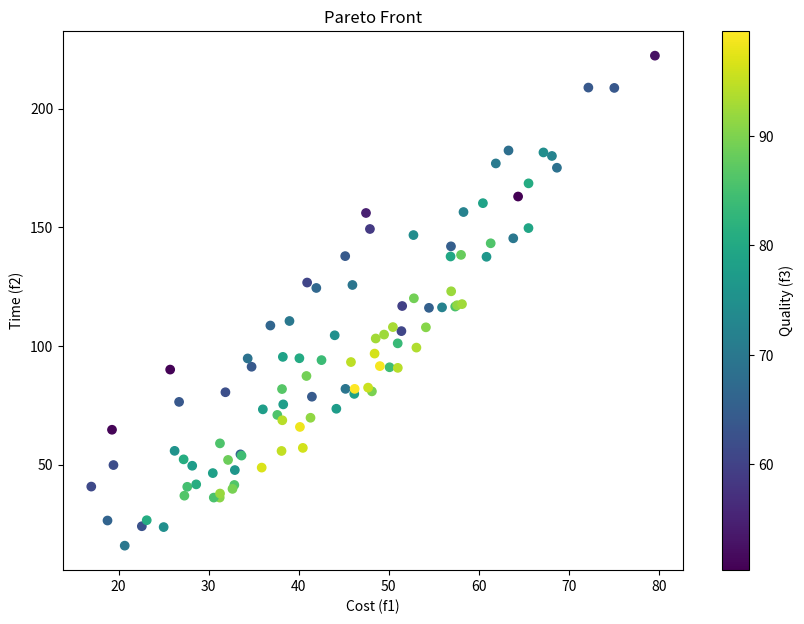

Here is the Python script that generated this plot:
import numpy as np
import matplotlib.pyplot as plt

# 定义参数
POP_SIZE = 100
MAX_GEN = 50
BOUNDS = [0, 10]
DIM = 3

# 初始化种群
def initialize_population(pop_size, dim, bounds):
    return np.random.uniform(bounds[0], bounds[1], (pop_size, dim))

# 评估目标函数
def evaluate(individual):
    x1, x2, x3 = individual
    f1 = 2 * x1 + 3 * x2 + 4 * x3
    f2 = x1**2 + x2**2 + x3**2
    f3 = 100 - (x1 - 5)**2 - (x2 - 5)**2 - (x3 - 5)**2
    return f1, f2, f3

# 非支配排序
def non_dominated_sorting(pop):
    pop_size = len(pop)
    domination_count = np.zeros(pop_size)
    dominated_solutions = [[] for _ in range(pop_size)]
    rank = np.zeros(pop_size)
    
    for i in range(pop_size):
        for j in range(pop_size):
            if i != j:
                if dominates(pop[i], pop[j]):
                    dominated_solutions[i].append(j)
                elif dominates(pop[j], pop[i]):
                    domination_count[i] += 1
        if domination_count[i] == 0:
            rank[i] = 0
    
    current_front = [i for i in range(pop_size) if domination_count[i] == 0]
    fronts = [current_front]
    
    while current_front:
        next_front = []
        for i in current_front:
            for j in dominated_solutions[i]:
                domination_count[j] -= 1
                if domination_count[j] == 0:
                    rank[j] = len(fronts)
                    next_front.append(j)
        fronts.append(next_front)
        current_front = next_front
    
    return fronts[:-1]

# 支配关系判断
def dominates(p, q):
    return all(p <= q) and any(p < q)

# 拥挤度计算
def calculate_crowding_distance(front, pop_values):
    distances = np.zeros(len(front))
    if len(front) > 0:
        for m in range(pop_values.shape[1]):
            values = pop_values[front, m]
            sorted_indices = np.argsort(values)
            distances[sorted_indices[0]] = np.inf
            distances[sorted_indices[-1]] = np.inf
            for i in range(1, len(front) - 1):
                distances[sorted_indices[i]] += (values[sorted_indices[i + 1]] - values[sorted_indices[i - 1]]) / (values[sorted_indices[-1]] - values[sorted_indices[0]])
    return distances

# 选择操作
def selection(pop, pop_values, fronts, crowding_distances):
    new_pop = []
    for front in fronts:
        if len(new_pop) + len(front) > POP_SIZE:
            front_distances = crowding_distances[front]
            sorted_indices = np.argsort(-front_distances)
            new_pop.extend([pop[i] for i in np.array(front)[sorted_indices[:POP_SIZE - len(new_pop)]]])
            break
        else:
            new_pop.extend([pop[i] for i in front])
    return np.array(new_pop)

# 交叉操作
def crossover(parent1, parent2, crossover_prob=0.9):
    if np.random.rand() < crossover_prob:
        point = np.random.randint(1, len(parent1) - 1)
        return np.concatenate((parent1[:point], parent2[point:])), np.concatenate((parent2[:point], parent1[point:]))
    return parent1, parent2

# 变异操作
def mutation(individual, mutation_prob=0.1):
    for i in range(len(individual)):
        if np.random.rand() < mutation_prob:
            individual[i] = np.random.uniform(BOUNDS[0], BOUNDS[1])
    return individual

# NSGA-II算法主流程
population = initialize_population(POP_SIZE, DIM, BOUNDS)
for gen in range(MAX_GEN):
    pop_values = np.array([evaluate(ind) for ind in population])
    fronts = non_dominated_sorting(pop_values)
    crowding_distances = [calculate_crowding_distance(front, pop_values) for front in fronts]
    
    offspring = []
    while len(offspring) < POP_SIZE:
        parents = population[np.random.choice(POP_SIZE, 2, replace=False)]
        child1, child2 = crossover(parents[0], parents[1])
        offspring.append(mutation(child1))
        if len(offspring) < POP_SIZE:
            offspring.append(mutation(child2))
    
    population = selection(np.vstack((population, offspring)), np.vstack((pop_values, np.array([evaluate(ind) for ind in offspring]))), fronts, np.hstack(crowding_distances))

# 绘制帕累托前沿
final_values = np.array([evaluate(ind) for ind in population])
plt.figure(figsize=(10, 7))
plt.scatter(final_values[:, 0], final_values[:, 1], c=final_values[:, 2], cmap='viridis', marker='o')
plt.colorbar(label='Quality (f3)')
plt.xlabel('Cost (f1)')
plt.ylabel('Time (f2)')
plt.title('Pareto Front')
plt.show()
